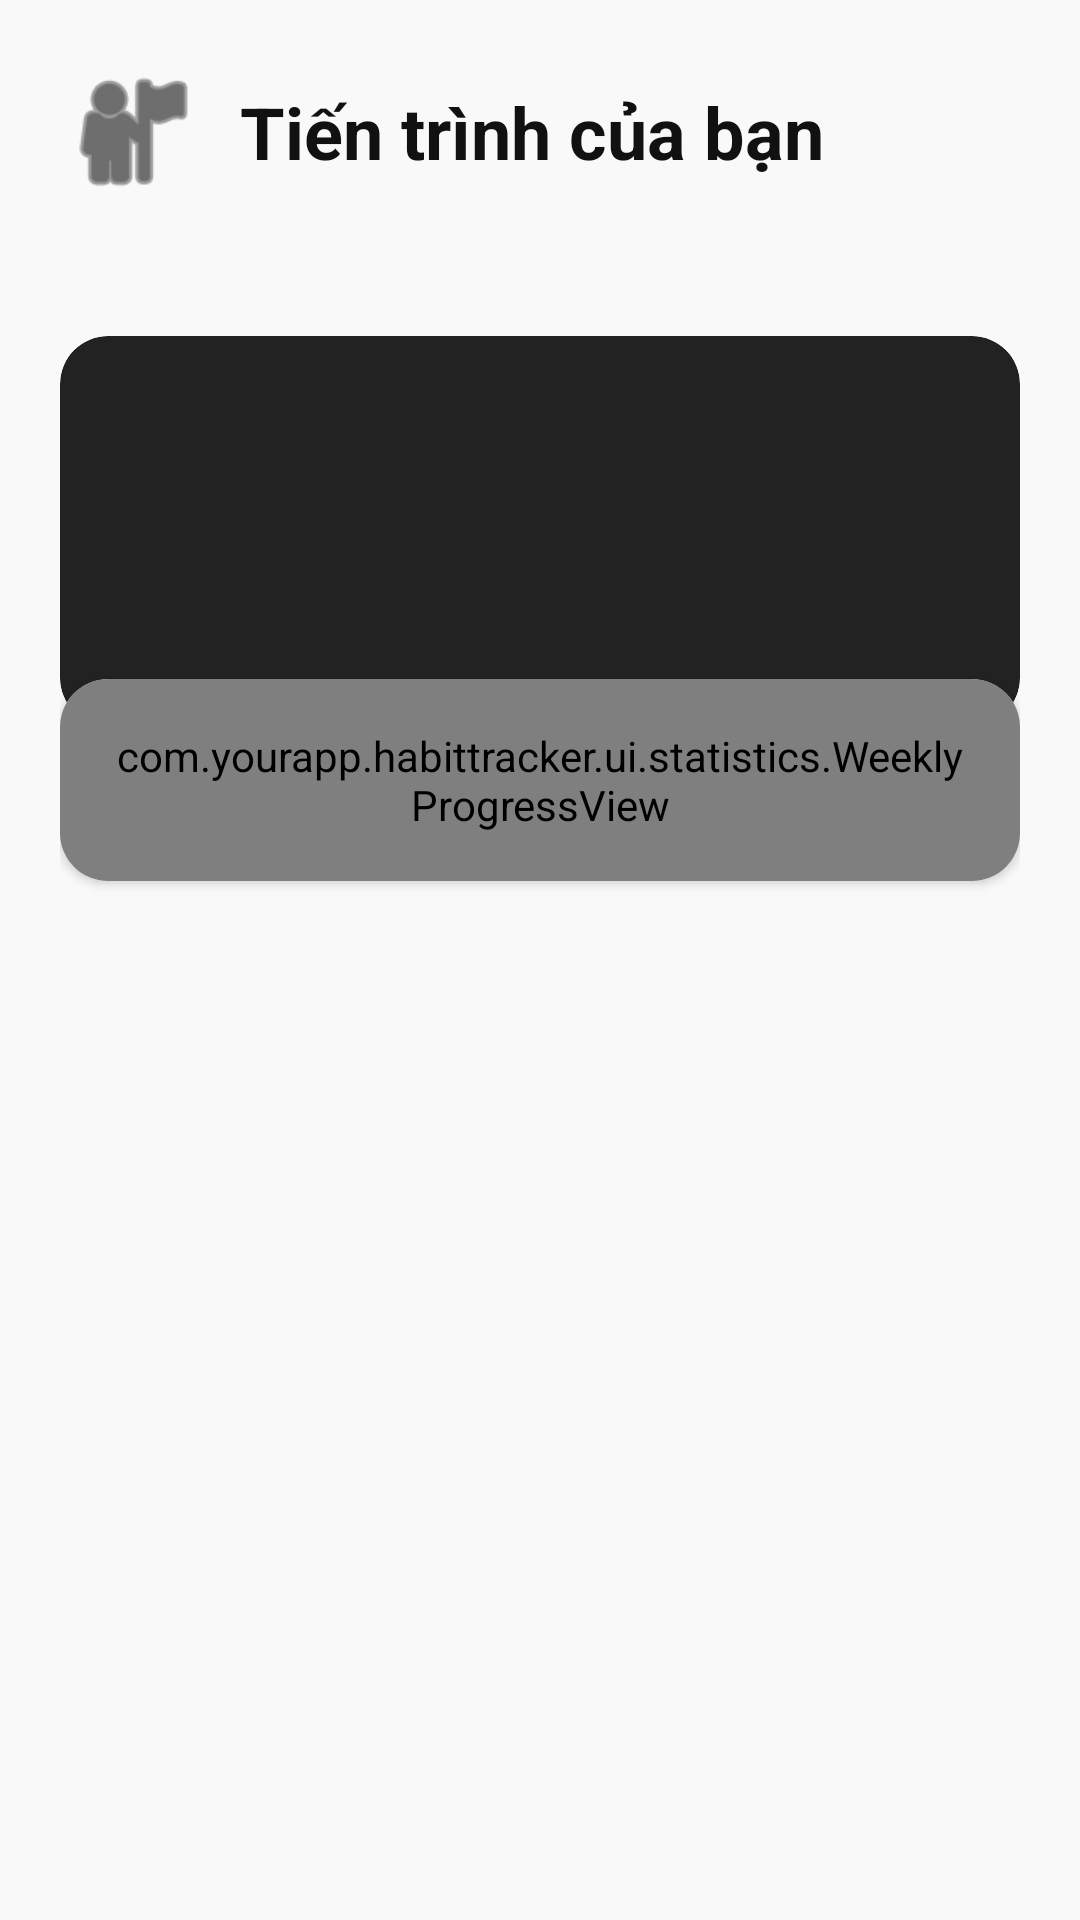

Produce the Android XML layout that renders to this screen, including the resource entries it uses.
<!-- AndroidManifest.xml: application theme Theme.HabitTracker -->
<!-- res/layout/fragment_stats.xml -->
<?xml version="1.0" encoding="utf-8"?>
<LinearLayout xmlns:android="http://schemas.android.com/apk/res/android"
    xmlns:app="http://schemas.android.com/apk/res-auto"
    xmlns:tools="http://schemas.android.com/tools"
    android:layout_width="match_parent"
    android:layout_height="match_parent"
    android:background="#F9F9F9"
    android:orientation="vertical"
    android:padding="20dp">

    <LinearLayout
        android:layout_width="match_parent"
        android:layout_height="wrap_content"
        android:gravity="center_vertical"
        android:orientation="horizontal">

        <ImageView
            android:layout_width="48dp"
            android:layout_height="48dp"
            android:src="@android:drawable/ic_menu_myplaces"
            app:tint="#111111" />

        <TextView
            android:layout_width="wrap_content"
            android:layout_height="wrap_content"
            android:layout_marginStart="12dp"
            android:text="Tiến trình của bạn"
            android:textColor="#111111"
            android:textSize="24sp"
            android:textStyle="bold" />
    </LinearLayout>

    <HorizontalScrollView
        android:layout_width="match_parent"
        android:layout_height="wrap_content"
        android:layout_marginTop="20dp"
        android:scrollbars="none">

        <LinearLayout
            android:id="@+id/llFilterContainer"
            android:layout_width="wrap_content"
            android:layout_height="wrap_content"
            android:orientation="horizontal" />
    </HorizontalScrollView>

    <com.google.android.material.card.MaterialCardView
        android:id="@+id/cvSelectedHabit"
        android:layout_width="match_parent"
        android:layout_height="130dp"
        android:layout_marginTop="24dp"
        app:cardBackgroundColor="#222222"
        app:cardCornerRadius="16dp"
        app:strokeWidth="0dp">

        <LinearLayout
            android:layout_width="match_parent"
            android:layout_height="match_parent"
            android:gravity="center_vertical"
            android:orientation="vertical"
            android:padding="20dp">

            <TextView
                android:id="@+id/tvHabitName"
                android:layout_width="wrap_content"
                android:layout_height="wrap_content"
                android:textColor="#FFFFFF"
                android:textSize="22sp"
                android:textStyle="bold"
                tools:text="Tên thói quen" />

            <TextView
                android:id="@+id/tvHabitDescription"
                android:layout_width="wrap_content"
                android:layout_height="wrap_content"
                android:layout_marginTop="6dp"
                android:textColor="#AAAAAA"
                android:textSize="14sp"
                tools:text="Mô tả thói quen" />
        </LinearLayout>
    </com.google.android.material.card.MaterialCardView>

    <com.google.android.material.card.MaterialCardView
        android:layout_width="match_parent"
        android:layout_height="wrap_content"
        android:layout_marginTop="-16dp"
        app:cardBackgroundColor="#FFFFFF"
        app:cardCornerRadius="16dp"
        app:cardElevation="2dp"
        app:strokeWidth="0dp">

        <com.yourapp.habittracker.ui.statistics.WeeklyProgressView
            android:id="@+id/weeklyProgressView"
            android:layout_width="match_parent"
            android:layout_height="wrap_content"
            android:padding="16dp" />
    </com.google.android.material.card.MaterialCardView>

</LinearLayout>
<!-- resources referenced by this layout -->
<resources>
  <style name="Theme.HabitTracker" parent="Theme.Material3.DayNight.NoActionBar">
          
          <item name="android:fontFamily">sans-serif</item>
          <item name="fontFamily">sans-serif</item>
      </style>
</resources>
